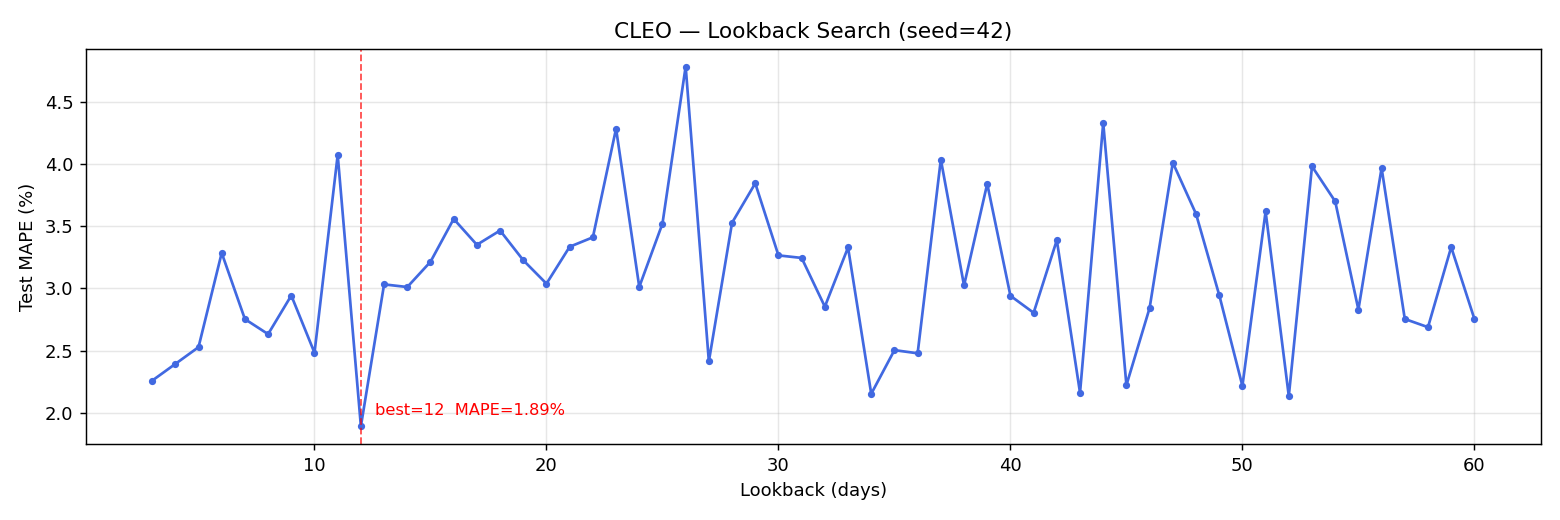

Source data for this figure (header and first rows):
lookback, mape_pct, mae_idr, rmse_idr, train_seq, test_seq
3, 2.258, 11.33, 14.79, 956, 240
4, 2.393, 12.0, 15.78, 955, 240
5, 2.527, 12.51, 15.97, 954, 240
6, 3.284, 15.93, 18.56, 953, 240
7, 2.753, 13.43, 16.49, 952, 240
8, 2.632, 13.01, 16.38, 951, 240
9, 2.942, 14.51, 17.54, 950, 240
10, 2.483, 12.32, 15.69, 949, 240
11, 4.072, 19.77, 22.73, 948, 240
12, 1.892, 9.78, 14.12, 947, 240
13, 3.032, 15.03, 18.47, 946, 240
14, 3.01, 14.87, 17.57, 945, 240
15, 3.213, 15.84, 19.09, 944, 240
16, 3.557, 17.46, 20.6, 943, 240
17, 3.35, 16.24, 19.07, 942, 240
18, 3.464, 17.0, 19.68, 941, 240
19, 3.225, 15.85, 18.54, 940, 240
20, 3.037, 14.89, 18.2, 939, 240
21, 3.334, 16.27, 18.96, 938, 240
22, 3.41, 16.52, 19.07, 937, 240
23, 4.282, 20.79, 23.69, 936, 240
24, 3.011, 14.74, 17.53, 935, 240
25, 3.52, 17.05, 19.64, 934, 240
26, 4.781, 22.79, 25.03, 933, 240
27, 2.413, 12.23, 17.01, 932, 240
28, 3.527, 17.02, 19.7, 931, 240
29, 3.843, 18.62, 21.12, 930, 240
30, 3.264, 15.82, 18.3, 929, 240
31, 3.244, 15.91, 18.62, 928, 240
32, 2.853, 14.1, 17.52, 927, 240
33, 3.328, 16.25, 19.06, 926, 240
34, 2.153, 10.9, 14.44, 925, 240
35, 2.504, 12.33, 15.38, 924, 240
36, 2.478, 12.1, 15.26, 923, 240
37, 4.034, 19.31, 22.16, 922, 240
38, 3.023, 14.73, 18.25, 921, 240
39, 3.84, 18.55, 21.13, 920, 240
40, 2.94, 14.52, 18.51, 919, 240
41, 2.804, 13.77, 16.65, 918, 240
42, 3.387, 16.39, 19.06, 917, 240
43, 2.161, 10.74, 14.2, 916, 240
44, 4.329, 20.73, 23.36, 915, 240
45, 2.223, 11.06, 14.41, 914, 240
46, 2.842, 13.86, 16.77, 913, 240
47, 4.01, 19.54, 22.14, 912, 240
48, 3.598, 17.42, 20.07, 911, 240
49, 2.946, 14.44, 17.15, 910, 240
50, 2.216, 11.06, 14.61, 909, 240
51, 3.617, 17.43, 19.99, 908, 240
52, 2.135, 10.7, 14.31, 907, 240
53, 3.98, 19.3, 22.83, 906, 240
54, 3.698, 17.92, 21.31, 905, 240
55, 2.829, 13.82, 17.39, 904, 240
56, 3.966, 18.97, 21.27, 903, 240
57, 2.754, 13.46, 16.23, 902, 240
58, 2.688, 13.3, 16.25, 901, 240
59, 3.331, 16.1, 18.88, 900, 240
60, 2.755, 13.57, 16.5, 899, 240
